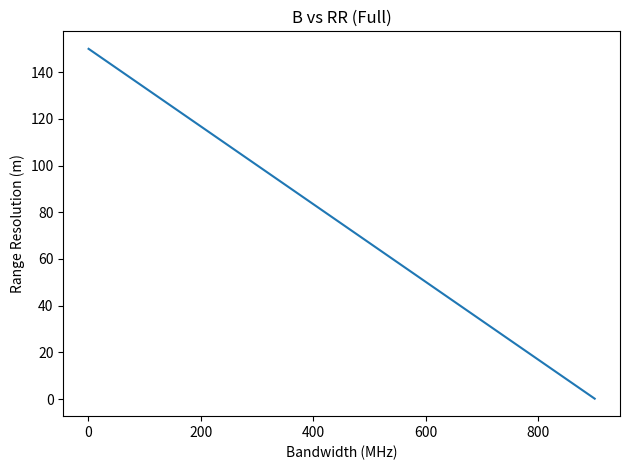

Here is the Python script that generated this plot: (Note: this script raises an exception after producing the figure.)
import math, os
import matplotlib.pyplot as plt
import numpy as np

# Function to convert the prf and num pulses to a dwell time
# ====================================================================
def prf_to_dwell_time(prf, num_pulses):
    return num_pulses / prf

# Function to compute the peak power from the average power, dwell 
# time, bandwidth, and number of pulses.
# ====================================================================
def compute_peak_power(power_avg, dwell_time, bandwidth, num_pulses):
    return power_avg * dwell_time * (bandwidth / num_pulses)

# Function to compute the average power from the peak power, dwell 
# time, bandwidth, and number of pulses
# ====================================================================
def compute_avg_power(peak_power, dwell_time, bandwidth, num_pulses):
    return (num_pulses * peak_power) / (bandwidth * dwell_time)

# Function to convert a dB value to a linear value
# ====================================================================
def decibelToLinear(db_value):
    return 10 ** (db_value / 10)

# Function to convert a linear value to a dB value
# ====================================================================
def linearToDecibel(linear_value):
    return 10 * math.log10(linear_value)

# Function to compute the range resolution from bandwidth (hz).
# Returns a value in meters.
# ====================================================================
def compute_range_resolution(bandwidth):
    return speed_of_light / (2 * bandwidth)

# Function to convert the frequency (hz) to wavelength (m).
# ====================================================================
def frequency_to_wavelength(frequency):
    return speed_of_light / frequency

# Compute the Probability of Detection from the number of samples,
# current snr, and prob of false alarm.
def compute_PD_from_Albershiems(N, SNR, PFA):

    # Compute A
    A = np.log(0.62 / PFA)

    # Compute Z
    numer = SNR + (5 * np.log10(N))
    denom = 6.2 + (4.54 / np.sqrt(N + 0.44))
    Z = numer / denom

    # Compute B 
    numer = (10 ** Z) - A
    denom = 1.7 + (0.12 * A)
    B = numer / denom

    PD = 1 / (1 + (np.e ** -B))
    return PD

# Function to convert the signal to noise ratio. 
# ====================================================================
def compute_snr(peak_power, gain, wavelength, rcs, num_pulses, range, noise, bandwidth, loss):

    four_pi_cubed = ((4 * math.pi) ** 3)
    numer = peak_power * (gain**2) * (wavelength**2) * rcs * num_pulses
    denom = four_pi_cubed * (range ** 4) * boltzmanns_constant * standard_temp * noise * bandwidth * loss

    result_linear = numer / denom
    result_db = linearToDecibel(result_linear)

    return result_linear, result_db

# Function to plot the bandwidth vs the snr
# ====================================================================
def plot_b_vs_snr_chart(peak_power, gain, wavelength, rcs, num_pulses, range, noise, bandwidth_range, loss_val, title, path):

    snr_vals, band_vals = [], []
    for val in bandwidth_range:
        current_b = val * (10 ** 6)
        current_snr = compute_snr(peak_power, gain, wavelength, rcs, num_pulses, range, noise, current_b, loss_val)

        band_vals.append(val)
        snr_vals.append(current_snr[1])

    plt.plot(band_vals, snr_vals)
    plt.xlabel("Bandwidth (MHz)")
    plt.ylabel("SNR (dB)")
    plt.title(title)
    plt.tight_layout()
    plt.savefig(path)
    plt.close()
    
# Function to plot the bandwidth vs the range resolution
# ====================================================================
def plot_range_res_chart(bandwidth_range, title, path):

    bandwidth_values, range_res_vals = [], []
    for band_val in bandwidth_range:
        band_hz = band_val * (10 ** 6)

        range_res_vals.append(compute_range_resolution(band_hz))
        bandwidth_values.append(band_val)

    plt.plot(bandwidth_values, range_res_vals)
    plt.xlabel("Bandwidth (MHz)")
    plt.ylabel("Range Resolution (m)")
    plt.title(title)
    plt.tight_layout()
    plt.savefig(path)
    plt.close()

# Function to plot the peak power vs the average power
# ====================================================================
def plot_power_a_v_power_t(power_span,  dwell_time, bandwidth, num_pulses, title, path):

    peak_powers, avg_powers = [], []
    for i in range(power_span[0], power_span[1]):
        avg_power = compute_avg_power(i, dwell_time, bandwidth, num_pulses)

        avg_powers.append(avg_power*1000)
        peak_powers.append(i)

    plt.plot(peak_powers, avg_powers)
    plt.xlabel("Peak Trans. Power (W)")
    plt.ylabel("Avg Power (mW)")
    plt.title(title)
    plt.tight_layout()
    plt.savefig(path)
    plt.close()

# Function to plot the bandwidth vs the average power
# ====================================================================
def plot_power_a_v_bandwidth(peak_power, dwell_time, bandwidth_range, num_pulses, title, path):

    avg_powers, bandwith_vals = [], []
    for i in range(bandwidth_range[0], bandwidth_range[1]):
        current_band = i * (10 ** 6)
        avg_power = compute_avg_power(peak_power, dwell_time, current_band, num_pulses )

        avg_powers.append(avg_power*1000)
        bandwith_vals.append(i)
        
    plt.plot(bandwith_vals, avg_powers)
    plt.xlabel("Bandwidth (MHz)")
    plt.ylabel("Avg Power (mW)")
    plt.title(title)
    plt.tight_layout()
    plt.savefig(path)
    plt.close()

# Function to plot the dwell time vs the average power
# ====================================================================
def plot_power_a_v_dwell_time(peak_power, dwell_range, bandwidth, num_pulses, title, path):
    
    dwells, avg_powers = [], []
    for i in range(dwell_range[0], dwell_range[1], -1):

        current_dwell = (i / 100)
        
        avg_power = compute_avg_power(peak_power, current_dwell, bandwidth, num_pulses)
        avg_powers.append(avg_power)
        dwells.append(current_dwell)

    plt.plot(dwells, avg_powers)
    plt.xlabel("Dwell Time (S)")
    plt.ylabel("Avg Power (mW)")
    plt.title(title)
    plt.tight_layout()
    plt.savefig(path)
    plt.close()


# Function to plot the prf vs the dwell time
# ====================================================================

def plot_prf_V_dwell_time(prf_range, num_pulses, title, path):
    prf_vals, dwell_times = [], []
    for i in range(prf_range[0], prf_range[1], prf_range[2]):
        current_prf = i

        dwell_time = prf_to_dwell_time(current_prf, num_pulses)
        prf_vals.append(i)
        dwell_times.append(dwell_time)

    plt.plot(prf_vals, dwell_times)
    plt.xlabel("PRF (Hz)")
    plt.ylabel("Dwell Time (S)")
    plt.title(title)
    plt.tight_layout()
    plt.savefig(path)
    plt.close()

# Initalize Global Variables
boltzmanns_constant = 1.38 * math.pow(10, -23)  # Joules per Kelvin
standard_temp = 290                             # Kelvin
speed_of_light = 3 * (10 ** 8)

if __name__ == '__main__':

    # Set Configuration Parameters
    frequency = 1 * (10**9)                             # Given in Hertz
    wavelength = frequency_to_wavelength(frequency)     # Given in meters
    gain = 1.258                                        # Unitless
    rcs = 1                                             # Given in meters squared
    target_range = 120.15                                      # Given in meters
    num_pulses = 10                                     # Unitless
    noise = 1.778
    losses = [0.5912, 0.0732, 6.0301, 5.1841, 0.0732]
    prf = 10_000                                        # Hz
    dwell_time = prf_to_dwell_time(prf, num_pulses)

    bandwidth = 600 * (10 ** 6)
    peak_power = 500
    pfa = 10 ** -4

    output_folder = os.path.join('./optimization_3', 'details')

    bandwidth_range = [1, 900] # In MHz

    # Plot Range Resolution Charts
    plot_range_res_chart([1, 900], 'B vs RR (Full)', os.path.join(output_folder, 'BvRR', 'BvRR-Full.png'))
    plot_range_res_chart([300, 600], 'B vs RR (Middle)', os.path.join(output_folder, 'BvRR', 'BvRR-Mid.png'))
    plot_range_res_chart([1, 450], 'B vs RR (First Half)', os.path.join(output_folder, 'BvRR', 'BvRR-FH.png'))
    plot_range_res_chart([450, 900], 'B vs RR (Last Half)', os.path.join(output_folder, 'BvRR', 'BvRR-LH.png'))

    # Plot SNR Charts
    plot_b_vs_snr_chart(peak_power, gain, wavelength, rcs, num_pulses, target_range, noise, [1, 900], losses[0], 'BvSNR (Full)', os.path.join(output_folder, 'BvSNR', 'BvSNR-Full.png'))
    plot_b_vs_snr_chart(peak_power, gain, wavelength, rcs, num_pulses, target_range, noise, [300, 600], losses[0], 'BvSNR (Mid)', os.path.join(output_folder, 'BvSNR', 'BvSNR-Mid.png'))
    plot_b_vs_snr_chart(peak_power, gain, wavelength, rcs, num_pulses, target_range, noise, [1, 450], losses[0], 'BvSNR (First Half)', os.path.join(output_folder, 'BvSNR', 'BvSNR-FH.png'))
    plot_b_vs_snr_chart(peak_power, gain, wavelength, rcs, num_pulses, target_range, noise, [450, 900], losses[0], 'BvSNR (Last Half)', os.path.join(output_folder, 'BvSNR', 'BvSNR-LH.png'))

    # Plot the Avg Power as a function of dwell time
    plot_power_a_v_dwell_time(peak_power, [1000, 1], bandwidth, num_pulses, 'PavTd (Full)', os.path.join(output_folder, 'PavTd', 'PavTd-Full.png'))
    plot_power_a_v_dwell_time(peak_power, [750, 250], bandwidth, num_pulses, 'PavTd (Mid)', os.path.join(output_folder, 'PavTd', 'PavTd-Mid.png'))
    plot_power_a_v_dwell_time(peak_power, [500, 1], bandwidth, num_pulses, 'PavTd (FH)', os.path.join(output_folder, 'PavTd', 'PavTd-FH.png'))
    plot_power_a_v_dwell_time(peak_power, [1000, 500], bandwidth, num_pulses, 'PavTd (LH)', os.path.join(output_folder, 'PavTd', 'PavTd-LH.png'))

    # Plot the Avg Power as a function of bandwidth
    plot_power_a_v_bandwidth(peak_power, dwell_time, [1, 900], num_pulses, 'PavB (Full)', os.path.join(output_folder, 'PavB', 'PavB-Full.png'))
    plot_power_a_v_bandwidth(peak_power, dwell_time, [300, 600], num_pulses, 'PavB (Mid)', os.path.join(output_folder, 'PavB', 'PavB-Mid.png'))
    plot_power_a_v_bandwidth(peak_power, dwell_time, [1, 450], num_pulses, 'PavB (FH)', os.path.join(output_folder, 'PavB', 'PavB-FH.png'))
    plot_power_a_v_bandwidth(peak_power, dwell_time, [450, 900], num_pulses, 'PavB (LH)', os.path.join(output_folder, 'PavB', 'PavB-LH.png'))


    # Plot the avg power as a function of peak trans power
    plot_power_a_v_power_t([1, 1000], dwell_time, bandwidth, num_pulses, 'PavPt (Full)', os.path.join(output_folder, 'PavPt', 'PavPt-Full.png'))
    plot_power_a_v_power_t([250, 750], dwell_time, bandwidth, num_pulses, 'PavPt (Mid)', os.path.join(output_folder, 'PavPt', 'PavPt-Mid.png'))
    plot_power_a_v_power_t([1, 500], dwell_time, bandwidth, num_pulses, 'PavPt (FH)', os.path.join(output_folder, 'PavPt', 'PavPt-FH.png'))
    plot_power_a_v_power_t([500, 1000], dwell_time, bandwidth, num_pulses, 'PavPt (LH)', os.path.join(output_folder, 'PavPt', 'PavPt-LH.png'))

    # Plot the dwell time as a function of the prf
    plot_prf_V_dwell_time([1, 10000, 100], num_pulses, 'PRFvTd (Full)', os.path.join(output_folder, 'PRFvTd', 'PRFvTd-Full.png'))
    plot_prf_V_dwell_time([2500, 7500, 100], num_pulses, 'PRFvTd (Mid)', os.path.join(output_folder, 'PRFvTd', 'PRFvTd-Mid.png'))
    plot_prf_V_dwell_time([1, 5000, 100], num_pulses, 'PRFvTd (FH)', os.path.join(output_folder, 'PRFvTd', 'PRFvTd-FH.png'))
    plot_prf_V_dwell_time([5000, 10000, 100], num_pulses, 'PRFvTd (LH)', os.path.join(output_folder, 'PRFvTd', 'PRFvTd-LH.png'))

    def compute_values(current_bandwidth, current_peak_transmission_power):

        for loss_val in losses:
            current_snr = compute_snr(current_peak_transmission_power, gain, wavelength, rcs, num_pulses, target_range, noise, current_bandwidth, loss_val)[1]
            range_res = compute_range_resolution(current_bandwidth)
            avg_power = compute_avg_power(current_peak_transmission_power, dwell_time, bandwidth, num_pulses)
            pd = compute_PD_from_Albershiems(num_pulses, current_snr, pfa)
            print('| Loss: {} | SNR: {:.4f} (dB) | Range Res: {} (m) | Avg Power: {:.4} (mW) | Prob Detection: {:.4f} |'.format(loss_val, current_snr, range_res, avg_power*1000, pd))

    compute_values(800*(10**6), 900)
    print(" ")

    compute_values(800*(10**6), 400)
    print(" ")
